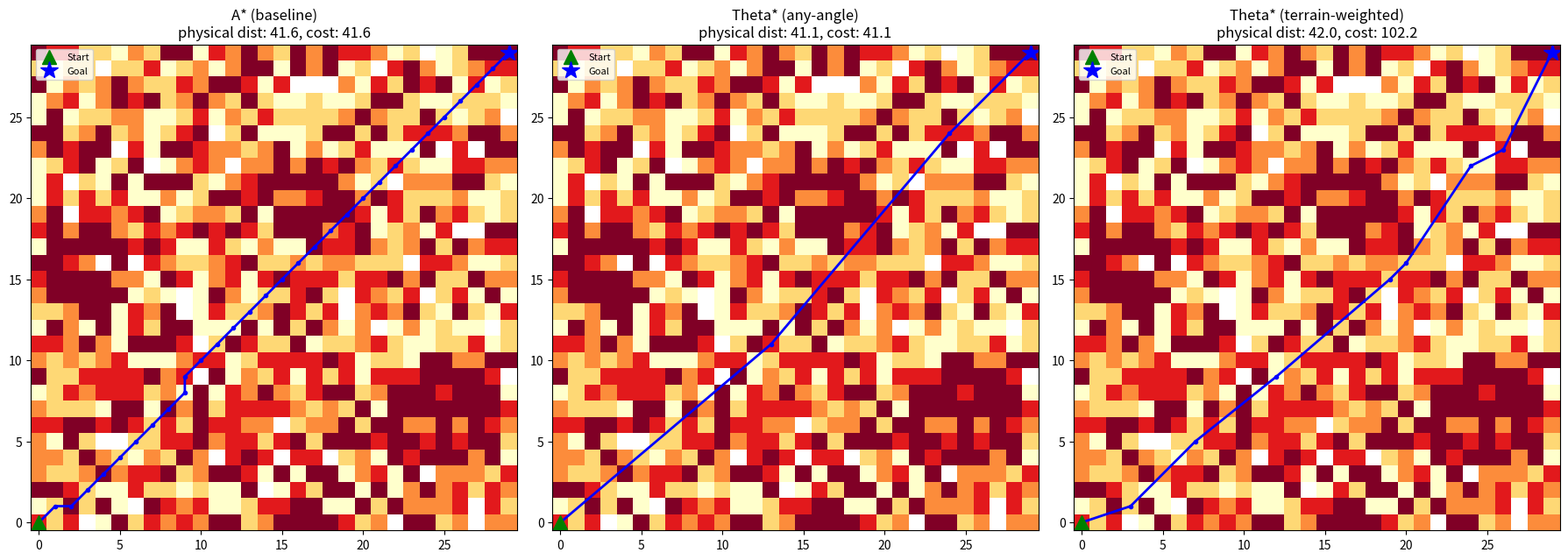

Generate this figure with matplotlib:
"""
Terrain-Weighted Path Planning Demo
------------------------------------
This script builds a small "disaster terrain" grid, then finds paths across it
using three methods:
  1. Standard A*        (baseline - ignores terrain difficulty)
  2. Standard Theta*     (any-angle baseline - ignores terrain difficulty)
  3. Terrain-weighted Theta*  (our proposed-style method - accounts for terrain)
"""

import numpy as np
import matplotlib.pyplot as plt
import heapq
import math
import time

GRID_SIZE = 30

def build_grid(size=GRID_SIZE, seed=85):
    rng = np.random.default_rng(seed)
    terrain = rng.integers(low=1, high=6, size=(size, size)).astype(float)

    for _ in range(6):
        cx, cy = rng.integers(0, size, size=2)
        radius = rng.integers(2, 5)
        for x in range(max(0, cx - radius), min(size, cx + radius)):
            for y in range(max(0, cy - radius), min(size, cy + radius)):
                if (x - cx) ** 2 + (y - cy) ** 2 <= radius ** 2:
                    terrain[x, y] = min(5, terrain[x, y] + 2)

    obstacles = np.zeros((size, size), dtype=bool)
    num_obstacles = int(size * size * 0.05)
    obs_coords = rng.integers(0, size, size=(num_obstacles, 2))
    for x, y in obs_coords:
        obstacles[x, y] = True

    return terrain, obstacles


def neighbors_8(cell, size):
    x, y = cell
    for dx in (-1, 0, 1):
        for dy in (-1, 0, 1):
            if dx == 0 and dy == 0:
                continue
            nx, ny = x + dx, y + dy
            if 0 <= nx < size and 0 <= ny < size:
                yield (nx, ny)

def heuristic(a, b):
    return math.hypot(a[0] - b[0], a[1] - b[1])

def is_blocked(cell, obstacles):
    return obstacles[cell[0], cell[1]]

def astar(start, goal, terrain, obstacles, weighted=False):
    size = terrain.shape[0]
    open_set = [(0, start)]
    came_from = {}
    g_score = {start: 0}

    while open_set:
        _, current = heapq.heappop(open_set)

        if current == goal:
            path = [current]
            while current in came_from:
                current = came_from[current]
                path.append(current)
            path.reverse()
            return path, g_score[goal]

        for nxt in neighbors_8(current, size):
            if is_blocked(nxt, obstacles):
                continue

            step_dist = math.hypot(nxt[0] - current[0], nxt[1] - current[1])
            terrain_cost = terrain[nxt[0], nxt[1]] if weighted else 1.0
            move_cost = step_dist * terrain_cost

            tentative_g = g_score[current] + move_cost

            if nxt not in g_score or tentative_g < g_score[nxt]:
                g_score[nxt] = tentative_g
                priority = tentative_g + heuristic(nxt, goal)
                heapq.heappush(open_set, (priority, nxt))
                came_from[nxt] = current

    return None, float("inf")


def line_of_sight(a, b, obstacles):
    x0, y0 = a
    x1, y1 = b
    dx = abs(x1 - x0)
    dy = abs(y1 - y0)
    sx = 1 if x0 < x1 else -1
    sy = 1 if y0 < y1 else -1
    err = dx - dy
    x, y = x0, y0

    while (x, y) != (x1, y1):
        if obstacles[x, y]:
            return False
        e2 = 2 * err
        if e2 > -dy:
            err -= dy
            x += sx
        if e2 < dx:
            err += dx
            y += sy
    return not obstacles[x1, y1]

def terrain_cost_along_line(a, b, terrain):
    steps = max(abs(b[0] - a[0]), abs(b[1] - a[1]), 1)
    total = 0.0
    for i in range(steps + 1):
        t = i / steps
        x = int(round(a[0] + (b[0] - a[0]) * t))
        y = int(round(a[1] + (b[1] - a[1]) * t))
        total += terrain[x, y]
    return total / (steps + 1)

def theta_star(start, goal, terrain, obstacles, weighted=False):
    size = terrain.shape[0]
    open_set = [(0, start)]
    came_from = {start: start}
    g_score = {start: 0}

    while open_set:
        _, current = heapq.heappop(open_set)

        if current == goal:
            path = [current]
            while path[-1] != start:
                path.append(came_from[path[-1]])
            path.reverse()
            return path, g_score[goal]

        parent = came_from[current]

        for nxt in neighbors_8(current, size):
            if is_blocked(nxt, obstacles):
                continue

            if line_of_sight(parent, nxt, obstacles):
                base_dist = math.hypot(nxt[0] - parent[0], nxt[1] - parent[1])
                t_cost = terrain_cost_along_line(parent, nxt, terrain) if weighted else 1.0
                tentative_g = g_score[parent] + base_dist * t_cost
                candidate_parent = parent
            else:
                base_dist = math.hypot(nxt[0] - current[0], nxt[1] - current[1])
                t_cost = terrain[nxt[0], nxt[1]] if weighted else 1.0
                tentative_g = g_score[current] + base_dist * t_cost
                candidate_parent = current

            if nxt not in g_score or tentative_g < g_score[nxt]:
                g_score[nxt] = tentative_g
                priority = tentative_g + heuristic(nxt, goal)
                heapq.heappush(open_set, (priority, nxt))
                came_from[nxt] = candidate_parent

    return None, float("inf")


if __name__ == "__main__":
    terrain, obstacles = build_grid()
    print("Grid built successfully.")
    print("Terrain cost sample (top-left 5x5 corner):")
    print(terrain[:5, :5])
    print("\nNumber of obstacle cells:", obstacles.sum())

    start = (0, 0)
    goal = (GRID_SIZE - 1, GRID_SIZE - 1)

    path_a, cost_a = astar(start, goal, terrain, obstacles, weighted=False)
    print(f"\nA* (baseline, distance-only)         : {len(path_a)} steps, cost {cost_a:.2f}")

    path_t, cost_t = theta_star(start, goal, terrain, obstacles, weighted=False)
    print(f"Theta* (any-angle, distance-only)     : {len(path_t)} steps, cost {cost_t:.2f}")

    path_tw, cost_tw = theta_star(start, goal, terrain, obstacles, weighted=True)
    print(f"Theta* (any-angle, terrain-weighted)  : {len(path_tw)} steps, cost {cost_tw:.2f}")

    def path_length(path):
        return sum(
            math.hypot(path[i+1][0]-path[i][0], path[i+1][1]-path[i][1])
            for i in range(len(path)-1)
        )

    fig, axes = plt.subplots(1, 3, figsize=(18, 6))
    titles = ["A* (baseline)", "Theta* (any-angle)", "Theta* (terrain-weighted)"]
    paths = [path_a, path_t, path_tw]
    costs = [cost_a, cost_t, cost_tw]

    for ax, title, path, cost in zip(axes, titles, paths, costs):
        display_grid = terrain.copy()
        display_grid[obstacles] = np.nan
        ax.imshow(display_grid.T, origin="lower", cmap="YlOrRd", vmin=1, vmax=5)

        xs = [p[0] for p in path]
        ys = [p[1] for p in path]
        ax.plot(xs, ys, color="blue", linewidth=2, marker="o", markersize=3)

        ax.plot(start[0], start[1], "g^", markersize=12, label="Start")
        ax.plot(goal[0], goal[1], "b*", markersize=15, label="Goal")
        ax.set_title(f"{title}\nphysical dist: {path_length(path):.1f}, cost: {cost:.1f}")
        ax.legend(loc="upper left", fontsize=8)

    plt.tight_layout()
    plt.savefig("comparison.png", dpi=150)
    print("\nSaved visualization to comparison.png")

    print("\n--- Timing comparison (avg over 5 runs) ---")
    for name, fn, kwargs in [
        ("A* (baseline)", astar, dict(weighted=False)),
        ("Theta* (distance-only)", theta_star, dict(weighted=False)),
        ("Theta* (terrain-weighted)", theta_star, dict(weighted=True)),
    ]:
        t0 = time.time()
        for _ in range(5):
            fn(start, goal, terrain, obstacles, **kwargs)
        elapsed = (time.time() - t0) / 5
        print(f"{name:30s}: {elapsed*1000:.2f} ms")
